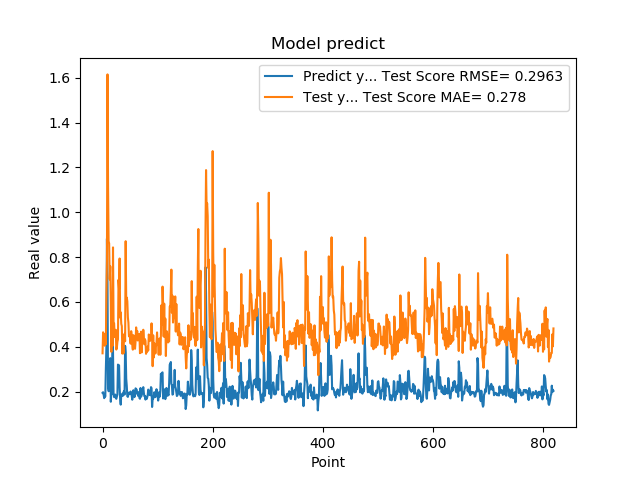

Data behind this chart, as committed beside it:
1.941800117492676059e-01, 3.706495155303420330e-01
1.970258951187133512e-01, 4.644036764986061439e-01
1.859861761331558505e-01, 4.403099126289397591e-01
1.705197989940643033e-01, 4.179136106213106605e-01
1.844120919704437256e-01, 4.045782054328145860e-01
1.779371052980423251e-01, 4.573625838697741863e-01
3.004232645034790039e-01, 4.109528748284184685e-01
3.969086110591887873e-01, 6.403033900895532815e-01
8.820003867149353027e-01, 7.869019647693377140e-01
6.841114759445190430e-01, 1.615007816316585743e+00
2.116497457027435580e-01, 1.119901445449292599e+00
2.014262527227401733e-01, 8.709354430795853697e-01
2.061583995819092074e-01, 8.605705407021219111e-01
3.160260915756225586e-01, 7.002692400962646779e-01
3.489396274089813232e-01, 7.586337782306056265e-01
1.544443815946578979e-01, 6.015484000623406713e-01
1.959947794675827026e-01, 3.770215329978833796e-01
1.894801408052444180e-01, 5.384894002173712391e-01
4.474425017833709162e-01, 4.033402756705364300e-01
3.771362304687500555e-01, 8.431602963648185955e-01
1.889318972826004028e-01, 5.070177546319740713e-01
1.752775162458419522e-01, 5.048809386121644316e-01
1.822472065687180121e-01, 4.436471540532705982e-01
1.866402029991149902e-01, 4.429072874457566367e-01
1.715678423643112183e-01, 4.755548257998281625e-01
1.676391065120696744e-01, 3.874097179225652332e-01
1.773854047060013095e-01, 3.954214731604501765e-01
1.872433423995972235e-01, 4.223155750342100778e-01
3.204146027565002441e-01, 4.331672700983247859e-01
3.134283721446990967e-01, 6.985112735928756811e-01
3.171058297157288153e-01, 6.573033377423977974e-01
2.202603369951247891e-01, 7.936504827129964301e-01
1.659800857305526733e-01, 5.297941522164542061e-01
1.415748745203018188e-01, 5.534623666100098038e-01
1.852595061063766479e-01, 5.018071139251294444e-01
1.814238876104354858e-01, 4.923985466502475150e-01
1.905867606401443481e-01, 3.693209539149208132e-01
1.810430586338043213e-01, 4.174624212548741498e-01
1.954265981912612915e-01, 3.702083120228149005e-01
2.029463946819305142e-01, 4.480118064663450861e-01
1.862521618604660034e-01, 4.579121255967305570e-01
4.038094580173492432e-01, 4.243547771605182262e-01
3.743042349815369207e-01, 8.708091433477316290e-01
2.572054266929626465e-01, 6.068289687264418752e-01
2.253161966800689420e-01, 6.193603275435320965e-01
1.787700653076171875e-01, 6.030166412115131047e-01
1.761920750141143799e-01, 5.310702846728113657e-01
1.861467957496643066e-01, 5.072162997656345373e-01
1.954011768102645874e-01, 4.466408531333744270e-01
1.907722949981689176e-01, 4.496143259478180831e-01
1.898660957813262939e-01, 4.392231357177071582e-01
2.001174986362457275e-01, 4.135944955712926863e-01
1.922753006219863892e-01, 4.692867643242563669e-01
1.810636967420578003e-01, 4.480589821070613543e-01
1.635809391736984530e-01, 4.109945619359444136e-01
1.916799396276473999e-01, 3.869890081893564981e-01
2.058236002922058105e-01, 4.515570999413145992e-01
1.857409924268722812e-01, 4.480620750879937275e-01
1.752161234617233276e-01, 4.065441304174610693e-01
1.845117062330245972e-01, 3.907483843706524018e-01
2.143009155988692682e-01, 4.242799985556282572e-01
... 759 more rows
